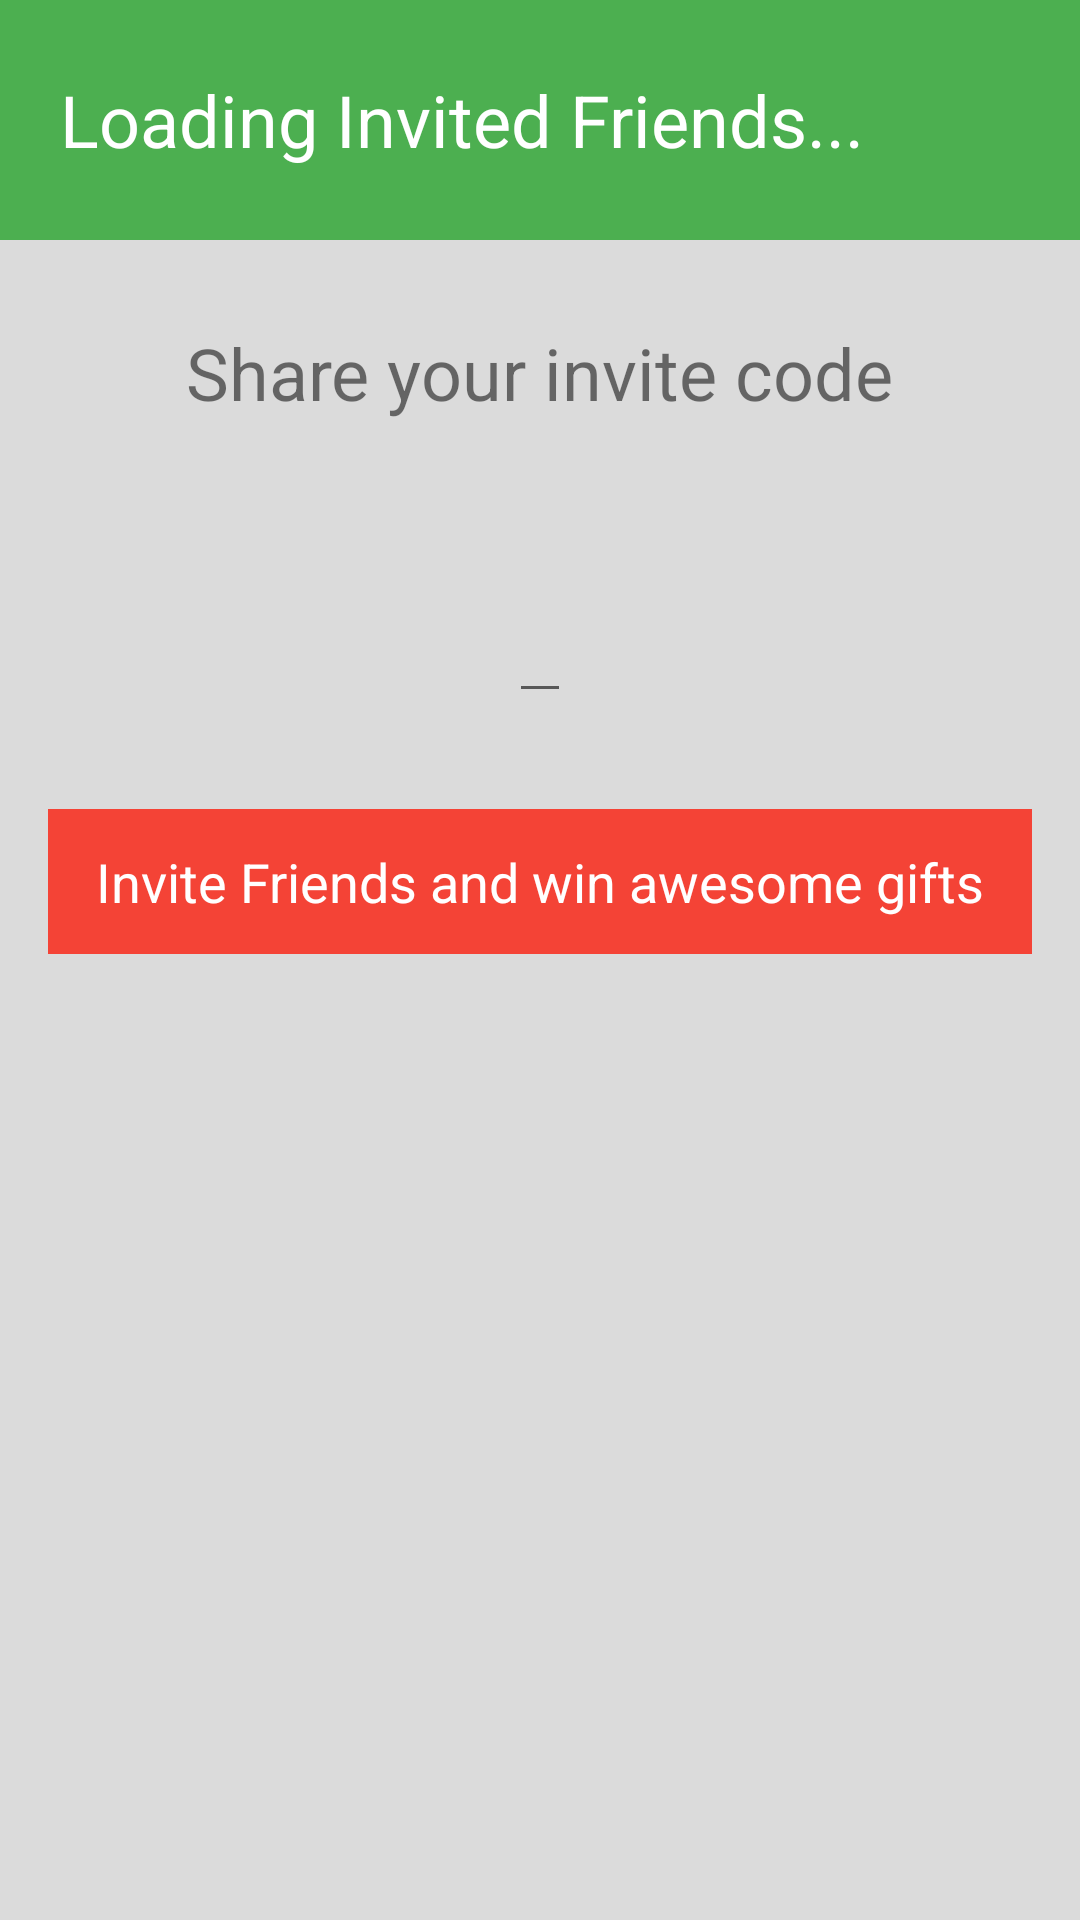

Produce the Android XML layout that renders to this screen, including the resource entries it uses.
<!-- AndroidManifest.xml: application theme Theme.DesignDemo -->
<!-- res/layout/fragment_mystuff_friend_invite.xml -->
<ScrollView  xmlns:android="http://schemas.android.com/apk/res/android"
    xmlns:app="http://schemas.android.com/apk/res-auto"
    android:id="@+id/main_content"
    android:layout_width="match_parent"
    android:layout_height="match_parent"
    android:background="@color/card_background">
<RelativeLayout
        android:layout_width="match_parent"
        android:layout_height="match_parent">
                <RelativeLayout
                    android:id="@+id/backdrop"
                    android:layout_width="match_parent"
                    android:layout_height="80dp"
                    android:scaleType="centerCrop"
                    android:fitsSystemWindows="true"
                    android:background="@color/green_500"
                    android:orientation="vertical">
                    <TextView
                        android:id="@+id/invitedFriendstext"
                        android:layout_alignParentLeft="true"
                        android:layout_width="wrap_content"
                        android:layout_height="wrap_content"
                        android:layout_margin="20dp"
                        android:layout_centerVertical="true"
                        android:maxLines="1"
                        android:lines="1"
                        android:textSize="24sp"
                        android:textColor="@android:color/white"
                        android:text="@string/loading_invited_friends" />
                    <TextView
                        android:id="@+id/friend_count"
                        android:layout_alignParentRight="true"
                        android:layout_width="wrap_content"
                        android:layout_height="wrap_content"
                        android:layout_centerVertical="true"
                        android:layout_margin="20dp"
                        android:maxLines="1"
                        android:lines="1"
                        android:textSize="28sp"
                        android:textColor="@android:color/white"
                        android:text="" />
                </RelativeLayout>

        <RelativeLayout
            android:layout_below="@id/backdrop"
            android:layout_width="match_parent"
            android:layout_height="wrap_content"
            android:orientation="vertical"
            android:layout_margin="16dp">
            <TextView
                android:id="@+id/share_code"
                android:layout_width="wrap_content"
                android:layout_height="wrap_content"
                android:layout_centerHorizontal="true"
                android:gravity="center"
                android:textSize="24sp"
                android:layout_marginTop="12dp"
                android:layout_marginLeft="24dp"
                android:layout_marginRight="24dp"
                android:layout_marginBottom="24dp"
                android:text="@string/share_your_invite_code" />
            <EditText
                android:id="@+id/code"
                android:layout_below="@id/share_code"
                android:layout_centerHorizontal="true"
                android:layout_width="wrap_content"
                android:layout_margin="8dp"
                android:gravity="center"
                android:layout_height="wrap_content"
                android:textSize="36sp"
                android:textColor="@color/primary"
                android:textIsSelectable="true"
                android:inputType="none"
                android:text="" />

            <TextView
                android:layout_below="@id/code"
                android:id="@+id/share"
                android:textColor="@color/white"
                android:gravity="center"
                android:padding="12dp"
                android:textSize="18sp"
                android:background="@color/red_500"
                android:layout_width="match_parent"
                android:layout_height="wrap_content"
                android:layout_marginTop="24dp"
                android:text="@string/invite_friends_win_gifts" />

        </RelativeLayout>

    </RelativeLayout>
</ScrollView>
<!-- resources referenced by this layout -->
<resources>
  <color name="card_background">#DBDBDB</color>
  <color name="green_500">#4CAF50</color>
  <color name="primary">#F44336</color>
  <color name="red_500">#F44336</color>
  <color name="white">#FFFFFF</color>
  <string name="invite_friends_win_gifts">Invite Friends and win awesome gifts</string>
  <string name="loading_invited_friends">Loading Invited Friends...</string>
  <string name="share_your_invite_code">Share your invite code</string>
  <style name="Theme.DesignDemo" parent="Base.Theme.DesignDemo">
      </style>
  <style name="Base.Theme.DesignDemo" parent="Theme.AppCompat.Light.NoActionBar">
          <item name="colorPrimary">@color/primary</item>
          <item name="colorPrimaryDark">@color/primary_dark</item>
          <item name="colorAccent">@color/icons</item>
          <item name="android:windowBackground">@color/window_background</item>
      </style>
  <color name="primary_dark">#D32F2F</color>
  <color name="icons">#FFFFFF</color>
  <color name="window_background">#FFF5F5F5</color>
</resources>
